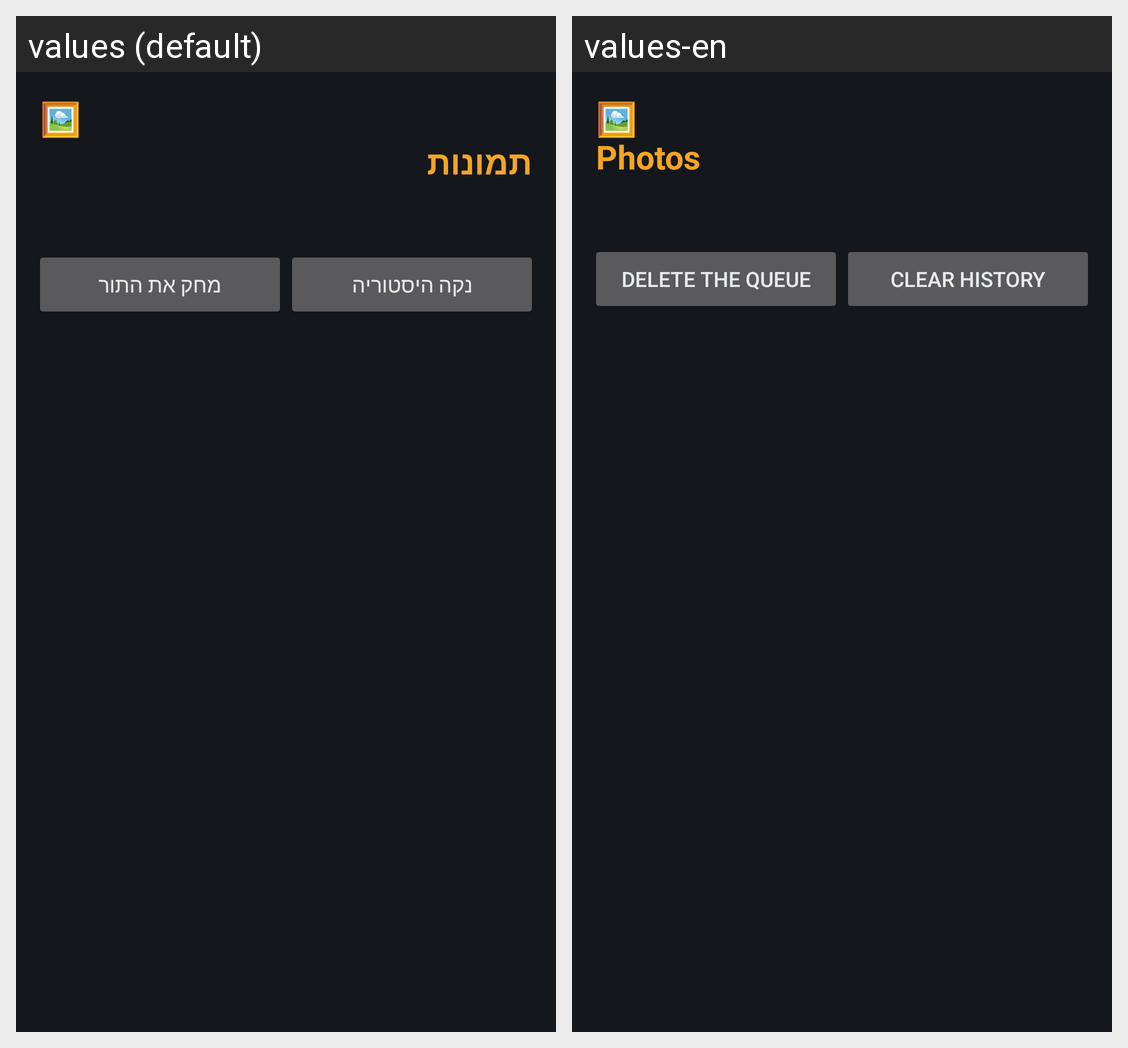

The same Android screen rendered under two of its app's locales, left to right. List the strings drawn on it with the default value and each locale's translation.
Android screen res/layout/fragment_photos.xml rendered under 2 locales, left to right: values (default), values-en. Device: Nexus 5 (rendered at 1080×1920; each locale shown at half size, 540×960, under a caption strip naming it); theme AppTheme.
Strings drawn on this screen, with the default value and each locale's value (text and hints the layout hard-codes, and strings that could not be matched under every locale, appear in the picture but are not listed):

tab_photos
  values: 🖼
      תמונות
  values-en: 🖼
      Photos

photos_del_queued
  values: מחק את התור
  values-en: Delete the queue

photos_clear_hist
  values: נקה היסטוריה
  values-en: Clear history
